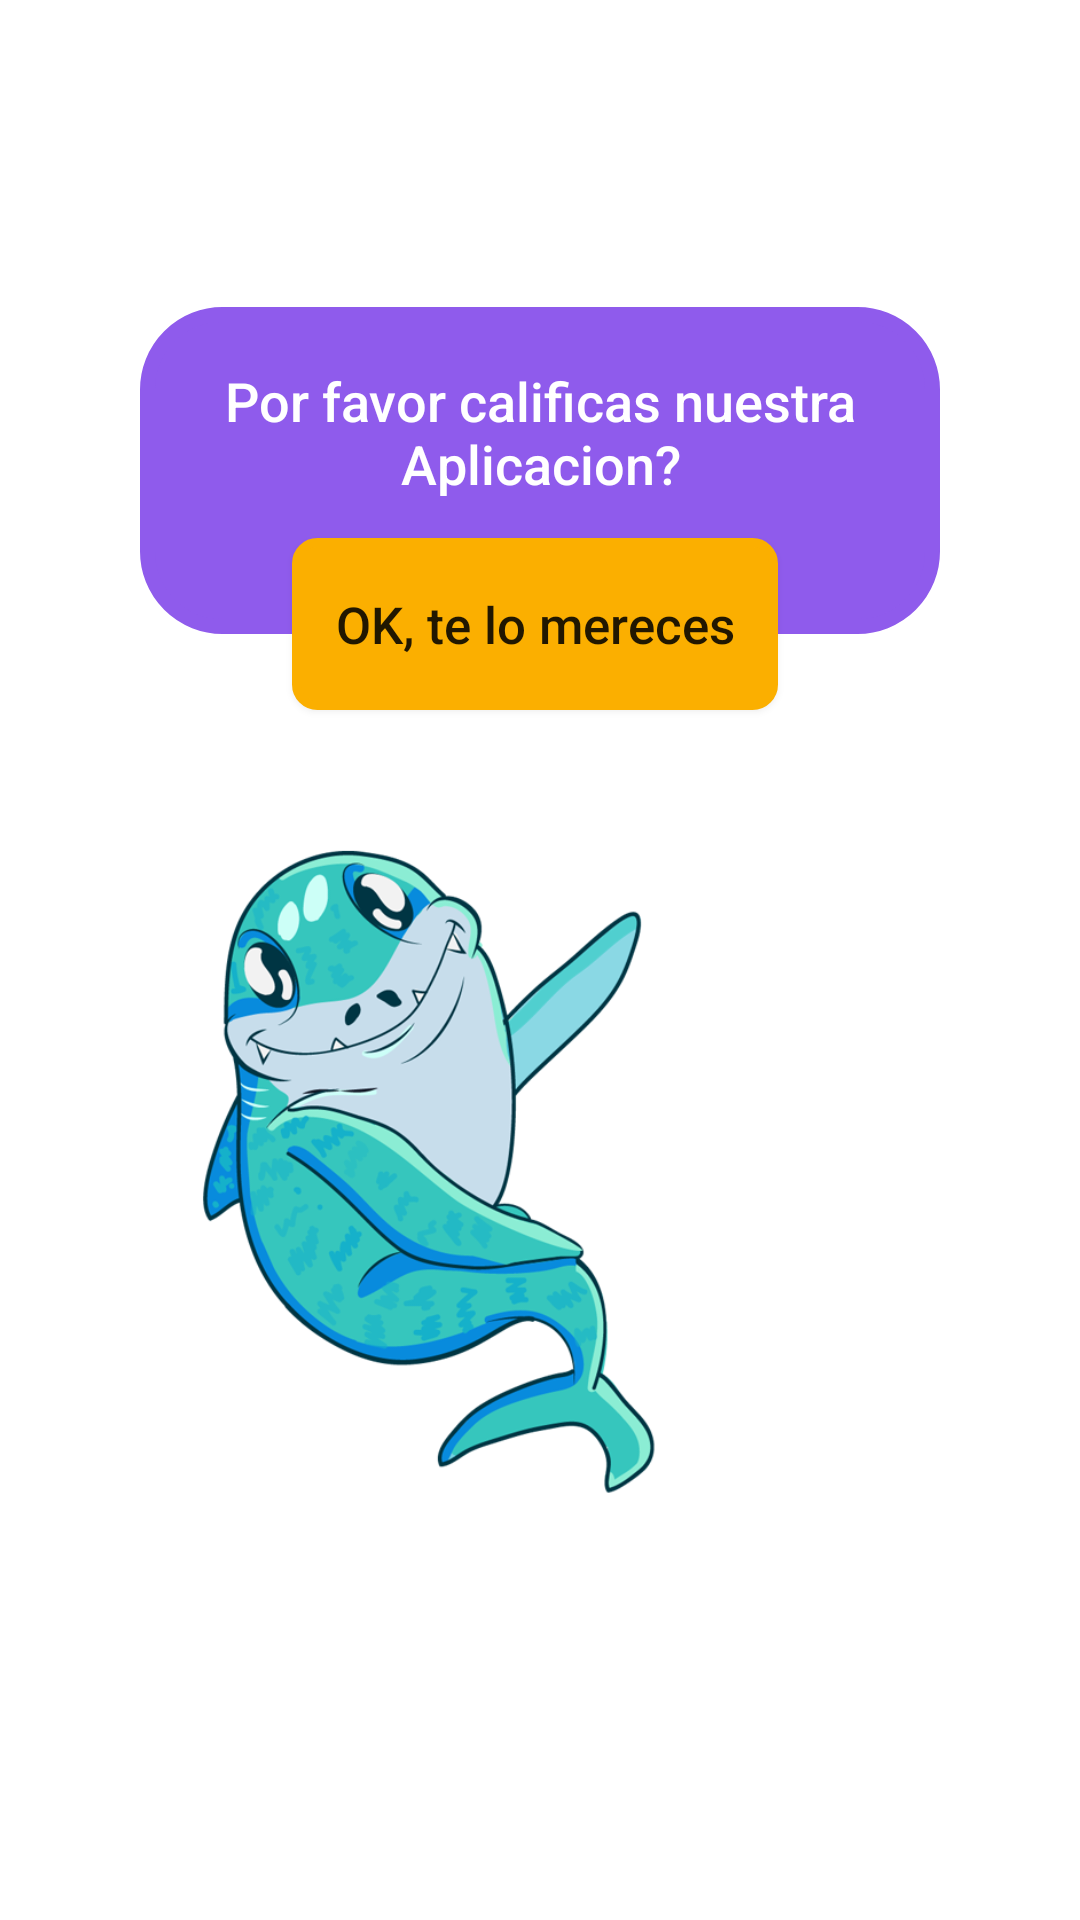

Write the Android layout XML for this screen, with the resource values it uses.
<!-- AndroidManifest.xml: application theme Theme.AppCompat.Light.NoActionBar -->
<!-- res/layout/fragment_puntua_app_fragment.xml -->
<?xml version="1.0" encoding="utf-8"?>
<androidx.constraintlayout.widget.ConstraintLayout xmlns:android="http://schemas.android.com/apk/res/android"
    xmlns:app="http://schemas.android.com/apk/res-auto"
    xmlns:tools="http://schemas.android.com/tools"
    android:id="@+id/frameLayout5"
    android:layout_width="match_parent"
    android:layout_height="match_parent"
    android:background="@color/white"
    tools:context=".Activities.MainActivity2dos">

    

    <androidx.constraintlayout.widget.Guideline
        android:id="@+id/guideline60"
        android:layout_width="wrap_content"
        android:layout_height="wrap_content"
        android:orientation="horizontal"
        app:layout_constraintGuide_percent="0.80" />

    <androidx.constraintlayout.widget.Guideline
        android:id="@+id/guideline59"
        android:layout_width="wrap_content"
        android:layout_height="wrap_content"
        android:orientation="horizontal"
        app:layout_constraintGuide_percent="0.33" />

    <androidx.constraintlayout.widget.Guideline
        android:id="@+id/guideline68"
        android:layout_width="wrap_content"
        android:layout_height="wrap_content"
        android:orientation="horizontal"
        app:layout_constraintGuide_percent="0.28" />

    <androidx.constraintlayout.widget.Guideline
        android:id="@+id/guideline67"
        android:layout_width="wrap_content"
        android:layout_height="wrap_content"
        android:orientation="horizontal"
        app:layout_constraintGuide_percent="0.37" />

    <androidx.constraintlayout.widget.Guideline
        android:id="@+id/guideline69"
        android:layout_width="wrap_content"
        android:layout_height="wrap_content"
        android:orientation="horizontal"
        app:layout_constraintGuide_percent="0.41" />

    <androidx.constraintlayout.widget.Guideline
        android:id="@+id/guideline63"
        android:layout_width="wrap_content"
        android:layout_height="wrap_content"
        android:orientation="horizontal"
        app:layout_constraintGuide_percent="0.16" />

    <androidx.constraintlayout.widget.Guideline
        android:id="@+id/guideline61"
        android:layout_width="wrap_content"
        android:layout_height="wrap_content"
        android:orientation="vertical"
        app:layout_constraintGuide_percent="0.13" />

    <androidx.constraintlayout.widget.Guideline
        android:id="@+id/guideline62"
        android:layout_width="wrap_content"
        android:layout_height="wrap_content"
        android:orientation="vertical"
        app:layout_constraintGuide_percent="0.66" />

    <androidx.constraintlayout.widget.Guideline
        android:id="@+id/guideline64"
        android:layout_width="wrap_content"
        android:layout_height="wrap_content"
        android:orientation="vertical"
        app:layout_constraintGuide_percent="0.27" />

    <androidx.constraintlayout.widget.Guideline
        android:id="@+id/guideline66"
        android:layout_width="wrap_content"
        android:layout_height="wrap_content"
        android:orientation="vertical"
        app:layout_constraintGuide_percent="0.72" />

    <androidx.constraintlayout.widget.Guideline
        android:id="@+id/guideline65"
        android:layout_width="wrap_content"
        android:layout_height="wrap_content"
        android:orientation="vertical"
        app:layout_constraintGuide_percent="0.87" />

    <androidx.constraintlayout.widget.ConstraintLayout
        android:layout_width="0dp"
        android:layout_height="0dp"
        android:background="@drawable/cardshape_lila"
        app:layout_constraintBottom_toTopOf="@+id/guideline59"
        app:layout_constraintEnd_toStartOf="@+id/guideline65"
        app:layout_constraintStart_toStartOf="@+id/guideline61"
        app:layout_constraintTop_toTopOf="@+id/guideline63">

        <TextView
            android:id="@+id/textView31"
            android:layout_width="wrap_content"
            android:layout_height="wrap_content"
            android:layout_marginTop="16dp"
            android:fontFamily="sans-serif-medium"
            android:gravity="center_horizontal"
            android:text="Por favor calificas nuestra Aplicacion?"
            android:textColor="@color/white"
            android:textSize="18sp"
            app:layout_constraintEnd_toEndOf="parent"
            app:layout_constraintStart_toStartOf="parent"
            app:layout_constraintTop_toTopOf="parent" />

    </androidx.constraintlayout.widget.ConstraintLayout>

    <ImageView
        android:id="@+id/imageView2"
        android:layout_width="0dp"
        android:layout_height="0dp"
        android:visibility="visible"
        app:layout_constraintBottom_toTopOf="@+id/guideline60"
        app:layout_constraintEnd_toStartOf="@+id/guideline62"
        app:layout_constraintStart_toEndOf="@+id/guideline61"
        app:layout_constraintTop_toTopOf="@+id/guideline69"
        app:srcCompat="@drawable/tiburon_rateplease" />

    <Button
        android:id="@+id/boton_ok_rate"
        android:layout_width="0dp"
        android:layout_height="0dp"
        android:background="@drawable/shape2"
        android:onClick="solicitar_puntuacion3"
        android:text="OK, te lo mereces"
        android:textAllCaps="false"
        android:textSize="17sp"
        app:layout_constraintBottom_toTopOf="@+id/guideline67"
        app:layout_constraintEnd_toStartOf="@+id/guideline66"
        app:layout_constraintStart_toStartOf="@+id/guideline64"
        app:layout_constraintTop_toTopOf="@+id/guideline68" />

</androidx.constraintlayout.widget.ConstraintLayout>
<!-- resources referenced by this layout -->
<resources>
  <color name="white">#FFFFFFFF</color>
  <!-- drawable cardshape_lila (drawable) -->
  <?xml version="1.0" encoding="utf-8"?>
  <shape
      xmlns:android="http://schemas.android.com/apk/res/android"
      android:shape="rectangle"   >
  
      <solid
          android:color="#8F5BEC" >
      </solid>
  
      <stroke
          android:width="5dp"
          android:color="#8F5BEC" >
      </stroke>
  
      <padding
          android:left="3dp"
          android:top="3dp"
          android:right="3dp"
          android:bottom="3dp"    >
      </padding>
  
      <corners
          android:bottomRightRadius="25dp"
          android:bottomLeftRadius="25dp"
          android:topLeftRadius="25dp"
          android:topRightRadius="25dp"/>
  
  </shape>
  <!-- drawable shape2 (drawable) -->
  <?xml version="1.0" encoding="UTF-8"?>
  <shape xmlns:android="http://schemas.android.com/apk/res/android">
      <solid android:color="#FBAF00"/>
  
      <stroke android:width="3dp"
          android:color="#FBAF00"
          />
  
      <padding android:left="1dp"
          android:top="1dp"
          android:right="1dp"
          android:bottom="1dp"
          />
  
      <corners
          android:bottomRightRadius="7dp"
          android:bottomLeftRadius="7dp"
          android:topLeftRadius="7dp"
          android:topRightRadius="7dp"/>
  </shape>
  <!-- drawable tiburon_rateplease: png bitmap (drawable, 136369 bytes) -->
</resources>
